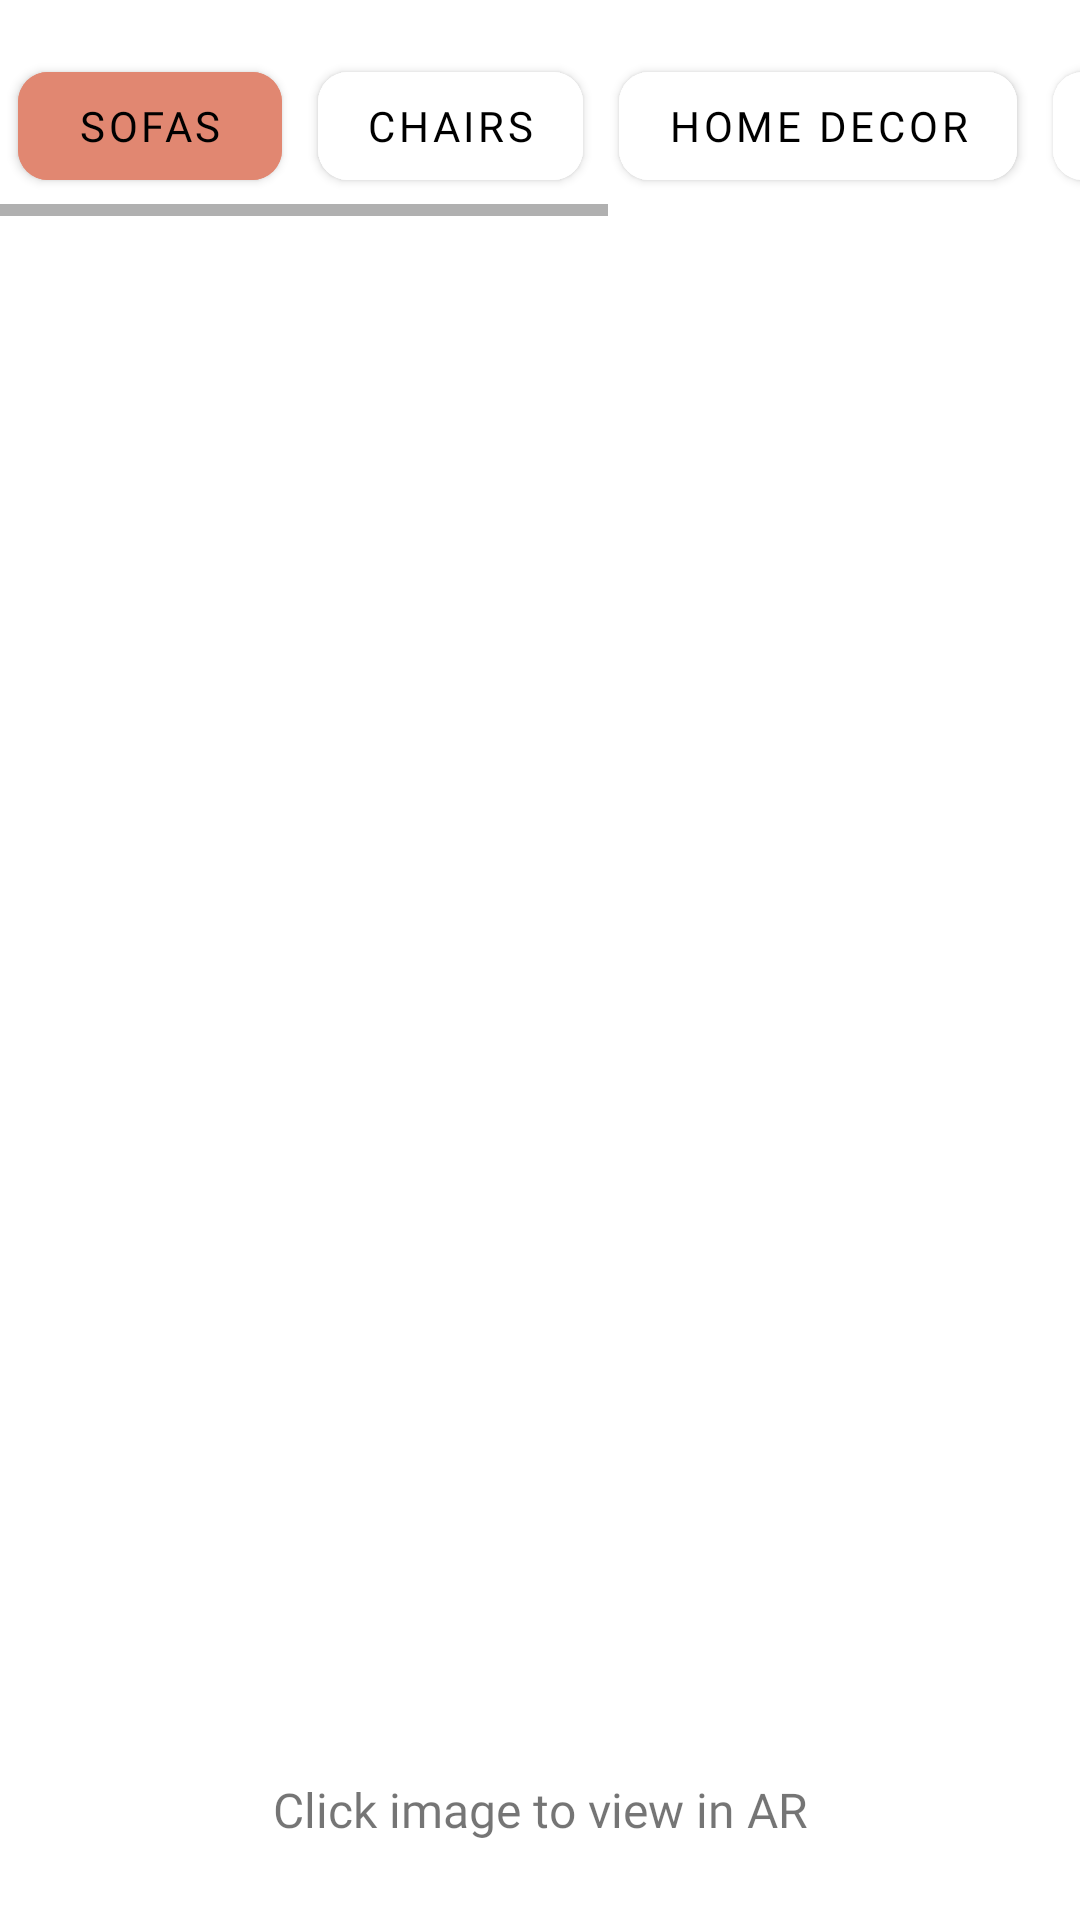

Produce the Android XML layout that renders to this screen, including the resource entries it uses.
<!-- AndroidManifest.xml: application theme Theme.DecoratAR -->
<!-- res/layout/fragment_home.xml -->
<?xml version="1.0" encoding="utf-8"?>
<androidx.constraintlayout.widget.ConstraintLayout xmlns:android="http://schemas.android.com/apk/res/android"
    xmlns:app="http://schemas.android.com/apk/res-auto"
    xmlns:tools="http://schemas.android.com/tools"
    android:layout_width="match_parent"
    android:layout_height="match_parent"
    tools:context=".ui.home.HomeFragment">


    <HorizontalScrollView
        android:id="@+id/scrollMenu"
        android:layout_width="match_parent"
        android:layout_height="wrap_content"
        app:layout_constraintEnd_toEndOf="parent"
        app:layout_constraintStart_toStartOf="parent"
        app:layout_constraintTop_toTopOf="parent"
        android:layout_marginTop="12dp"
        >

        <androidx.appcompat.widget.LinearLayoutCompat
            android:layout_width="wrap_content"
            android:layout_height="wrap_content"
            android:layout_gravity="center_vertical"
            android:orientation="horizontal"
            >

            <com.google.android.material.button.MaterialButton
                android:id="@+id/btnSofa"
                android:layout_width="wrap_content"
                android:layout_height="wrap_content"
                android:layout_marginHorizontal="6dp"
                android:layout_marginVertical="6dp"
                android:backgroundTint="@color/orange"
                android:fontFamily="@font/montserrat_regular"
                android:text="Sofas"

                android:textColor="@color/black"
                app:cornerRadius="10dp"
                app:elevation="10dp" />

            <com.google.android.material.button.MaterialButton
                android:id="@+id/btnChair"
                android:layout_width="wrap_content"
                android:layout_height="wrap_content"
                android:layout_marginHorizontal="6dp"
                android:layout_marginVertical="6dp"
                android:backgroundTint="@color/white"
                android:fontFamily="@font/montserrat_regular"
                android:text="Chairs"
                android:textColor="@color/black"
                app:cornerRadius="10dp"
                app:elevation="10dp" />

            <com.google.android.material.button.MaterialButton
                android:id="@+id/btnDecor"
                android:layout_width="wrap_content"
                android:layout_height="wrap_content"
                android:layout_marginHorizontal="6dp"
                android:layout_marginVertical="6dp"
                android:backgroundTint="@color/white"
                android:fontFamily="@font/montserrat_regular"
                android:text="Home Decor"
                android:textColor="@color/black"
                app:cornerRadius="10dp"
                app:elevation="10dp" />

            <com.google.android.material.button.MaterialButton
                android:id="@+id/btnOffice"
                android:layout_width="wrap_content"
                android:layout_height="wrap_content"
                android:layout_marginHorizontal="6dp"
                android:layout_marginVertical="6dp"
                android:backgroundTint="@color/white"
                android:fontFamily="@font/montserrat_regular"
                android:text="Office Essentials"
                android:textColor="@color/black"
                app:cornerRadius="10dp"
                app:elevation="10dp" />

            <com.google.android.material.button.MaterialButton
                android:id="@+id/btnTable"
                android:layout_width="wrap_content"
                android:layout_height="wrap_content"
                android:layout_marginHorizontal="6dp"
                android:layout_marginVertical="6dp"
                android:backgroundTint="@color/white"
                android:fontFamily="@font/montserrat_regular"
                android:text="Tables"
                android:textColor="@color/black"
                app:cornerRadius="10dp"
                app:elevation="10dp" />


        </androidx.appcompat.widget.LinearLayoutCompat>


    </HorizontalScrollView>


    <androidx.recyclerview.widget.RecyclerView
        android:id="@+id/rvButtons"
        android:layout_width="match_parent"
        android:layout_height="600dp"
        android:layout_marginStart="24dp"
        app:layout_constraintBottom_toTopOf="@id/tvHint"
        app:layout_constraintEnd_toEndOf="parent"
        app:layout_constraintStart_toStartOf="parent"
        app:layout_constraintTop_toBottomOf="@+id/scrollMenu"
        tools:listitem="@layout/item" />

    <TextView
    android:id="@+id/tvHint"
    android:layout_width="match_parent"
    android:layout_height="wrap_content"
    app:layout_constraintBottom_toBottomOf="parent"
    android:textAlignment="center"
    android:fontFamily="@font/montserrat_regular"
    android:textSize="16sp"
    android:padding="10dp"
        android:layout_marginBottom="16dp"
    android:text="Click image to view in AR"
    />



</androidx.constraintlayout.widget.ConstraintLayout>
<!-- res/layout/item.xml (included above) -->
<?xml version="1.0" encoding="utf-8"?>
<androidx.constraintlayout.widget.ConstraintLayout xmlns:android="http://schemas.android.com/apk/res/android"
    android:layout_width="wrap_content"
    android:layout_height="match_parent"
    xmlns:app="http://schemas.android.com/apk/res-auto">

<androidx.cardview.widget.CardView
    android:layout_width="match_parent"
    android:layout_height="match_parent"
    app:layout_constraintStart_toStartOf="parent"
    app:layout_constraintEnd_toEndOf="parent"
    app:layout_constraintTop_toTopOf="parent"
    app:layout_constraintBottom_toBottomOf="parent"
    android:elevation="30dp"
    app:cardCornerRadius="30dp"
    android:layout_marginHorizontal="15dp"
    android:layout_marginVertical="50dp"
    >
    <LinearLayout
        android:layout_width="match_parent"
        android:layout_height="match_parent"
        android:orientation="vertical">

    <LinearLayout
        android:layout_width="match_parent"
        android:layout_height="wrap_content"
        android:orientation="horizontal"
        >

        <TextView

            android:layout_width="wrap_content"
            android:layout_height="wrap_content"
            android:text="$ 99"
            android:textSize="36sp"
            android:layout_weight="1"
            android:textColor="@color/orange"
            android:fontFamily="@font/montserrat_regular"
            android:layout_margin="20dp"
            />

        <ImageButton
            android:layout_width="40dp"
            android:layout_height="40dp"
            android:layout_margin="20dp"
            android:padding="5dp"
            android:src="@drawable/heart"
            android:scaleType="centerCrop"
            android:background="@drawable/heart_bg"
            />



    </LinearLayout>

        <ImageView
            android:id="@+id/ivItem"
            android:layout_width="300dp"
            android:layout_height="300dp"
            android:src="@drawable/office"
            android:layout_gravity="center"
            />


        <ImageView
            android:layout_width="120dp"
            android:layout_height="50dp"
            android:layout_gravity="center_horizontal"
            android:src="@drawable/stars"
            />
        <TextView
            android:id="@+id/tvItem"
            android:layout_width="match_parent"
            android:layout_height="wrap_content"
            android:text="Office Chair"
            android:gravity="center"
            android:textColor="@color/black"
            android:textSize="24sp"
            android:fontFamily="@font/montserrat_regular"
            android:layout_gravity="center_horizontal"
            />
    </LinearLayout>

</androidx.cardview.widget.CardView>


</androidx.constraintlayout.widget.ConstraintLayout>
<!-- resources referenced by this layout -->
<resources>
  <color name="black">#FF000000</color>
  <color name="orange">#E18771</color>
  <color name="white">#FFFFFFFF</color>
  <!-- drawable heart: png bitmap (drawable-v24, 1509 bytes) -->
  <!-- drawable heart_bg (drawable) -->
  <?xml version="1.0" encoding="utf-8"?>
  <shape android:shape="oval" xmlns:android="http://schemas.android.com/apk/res/android">
      <solid android:color="#E30707"/>
      <size android:width="60dp" android:height="60dp"/>
  </shape>
  <!-- drawable office: png bitmap (drawable-v24, 166317 bytes) -->
  <!-- drawable stars: png bitmap (drawable-v24, 3604 bytes) -->
  <style name="Theme.DecoratAR" parent="Theme.MaterialComponents.DayNight.NoActionBar">
          
          <item name="colorPrimary">@color/orange</item>
          <item name="colorPrimaryVariant">@color/purple_700</item>
          <item name="colorOnPrimary">@color/white</item>
          
          <item name="colorSecondary">@color/teal_200</item>
          <item name="colorSecondaryVariant">@color/teal_700</item>
          <item name="colorOnSecondary">@color/black</item>
          
          <item name="android:statusBarColor" tools:targetApi="l">?attr/colorPrimaryVariant</item>
          
      </style>
  <color name="purple_700">#FF3700B3</color>
  <color name="teal_200">#FF03DAC5</color>
  <color name="teal_700">#FF018786</color>
</resources>
